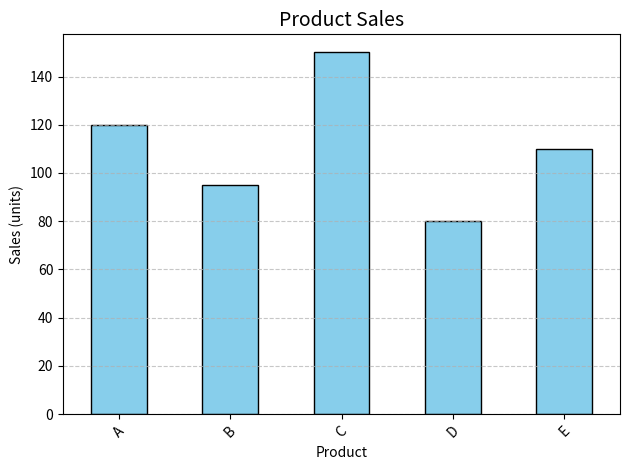

Generate this figure with matplotlib:
import pandas as pd
import matplotlib.pyplot as plt

# Sample data: product sales
df = pd.DataFrame({
    'product': ['A', 'B', 'C', 'D', 'E'],
    'sales': [120, 95, 150, 80, 110],
    'profit': [30, 25, 40, 18, 35]
})

# Bar plot
df.plot.bar(x='product', y='sales', color='skyblue', edgecolor='black', legend=False)
plt.title('Product Sales', fontsize=14)
plt.xlabel('Product')
plt.ylabel('Sales (units)')
plt.xticks(rotation=45)  # Rotate x labels if needed
plt.grid(axis='y', linestyle='--', alpha=0.7)
plt.tight_layout()
plt.show()
